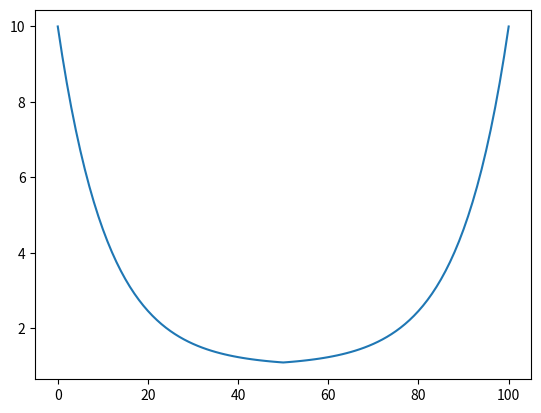

Reproduce this figure in Python.
import matplotlib.pyplot as plt
import numpy as np
N = 100
EPSILON = 10
EPSILON_MIN = 1
EPSILON_DECAY = 11
delta = EPSILON - EPSILON_MIN
a = [EPSILON_MIN + delta * np.exp(-i / EPSILON_DECAY) for i in range(N)]

decay_rate = delta / (N - 1) # linear decay rate

a = [EPSILON - decay_rate * i for i in range(N)]

delta = EPSILON - EPSILON_MIN
a = [EPSILON_MIN + delta * np.exp(-i / EPSILON_DECAY) for i in range(N//2)]
b = [EPSILON_MIN + delta * np.exp(-i / EPSILON_DECAY) for i in range(N//2,-1,-1)]
a.extend(b)
plt.plot(a)
plt.savefig('test.png')
